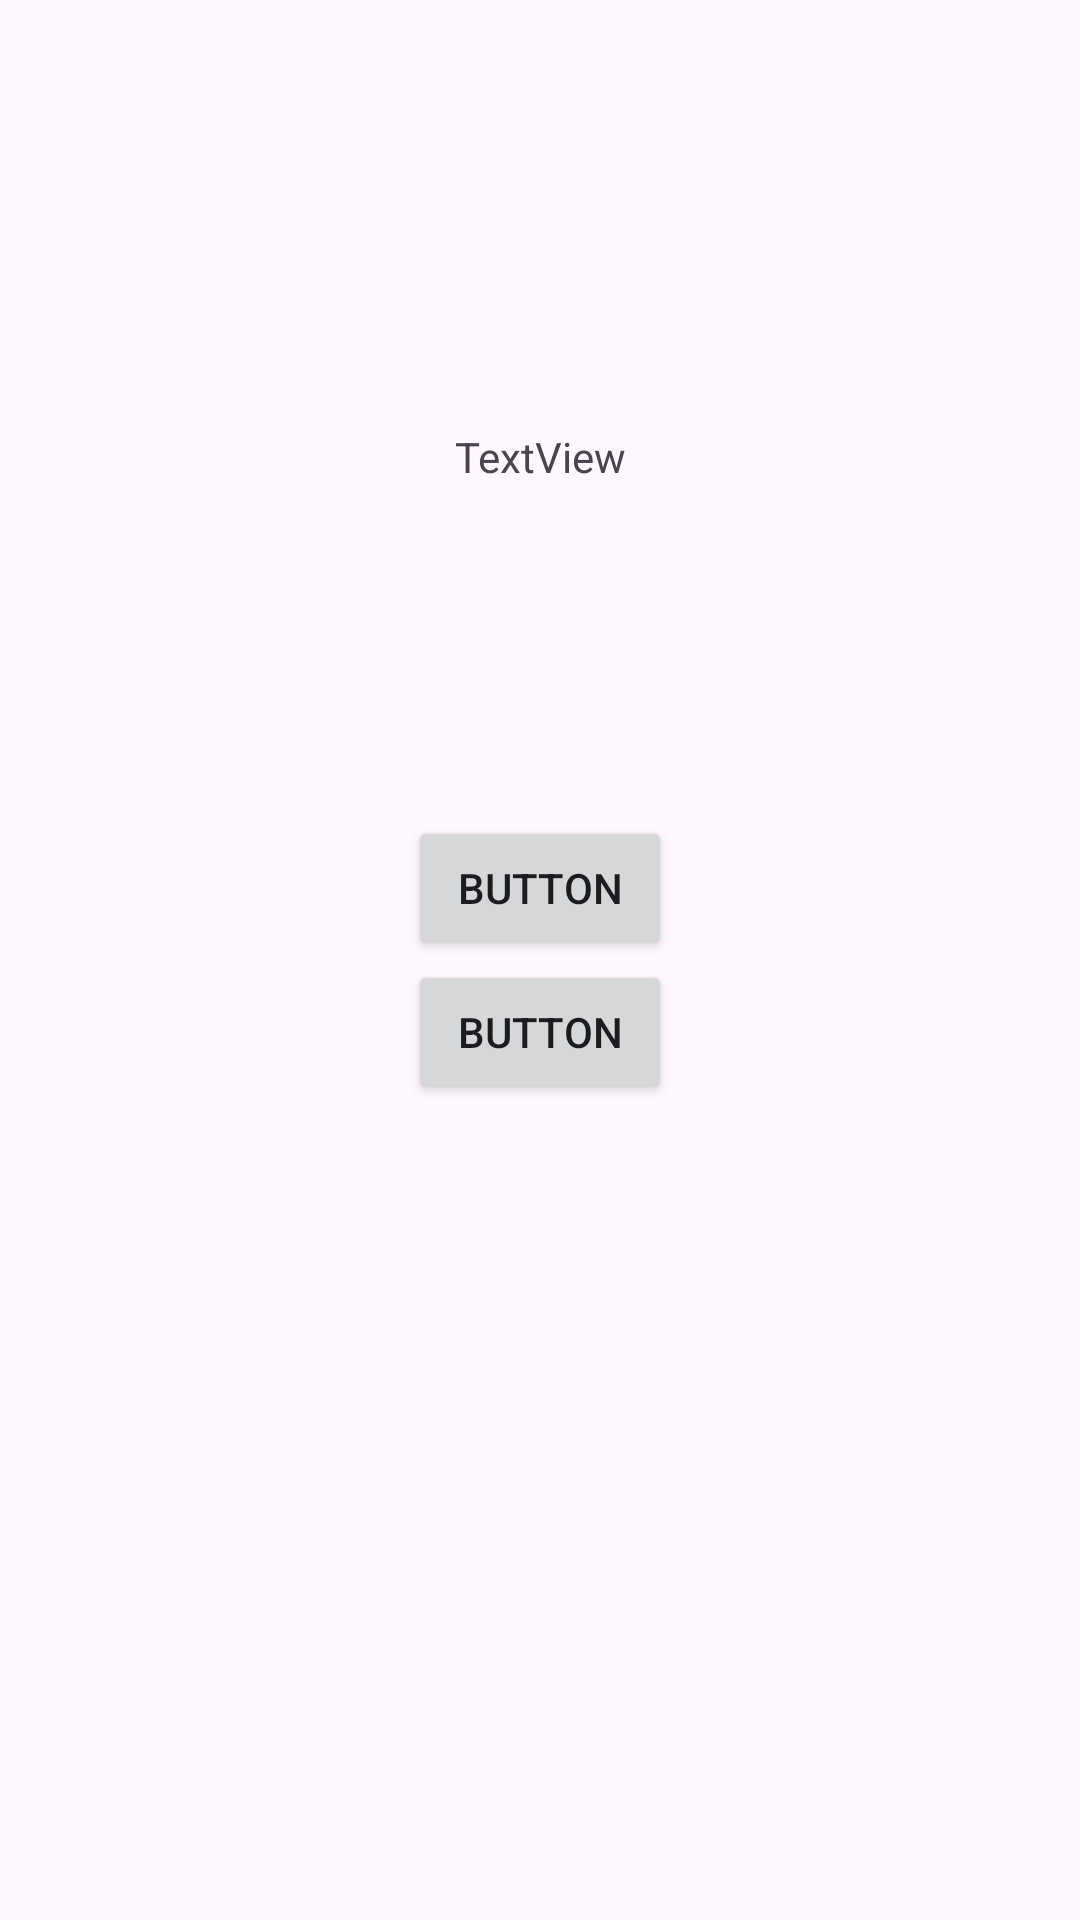

Produce the Android XML layout that renders to this screen, including the resource entries it uses.
<!-- AndroidManifest.xml: application theme Theme.ProjetMobileCalcMent -->
<!-- res/layout/activity_home_screen.xml -->
<?xml version="1.0" encoding="utf-8"?>
<androidx.constraintlayout.widget.ConstraintLayout xmlns:android="http://schemas.android.com/apk/res/android"
    xmlns:app="http://schemas.android.com/apk/res-auto"
    xmlns:tools="http://schemas.android.com/tools"
    android:id="@+id/main"
    android:layout_width="match_parent"
    android:layout_height="match_parent"
    tools:context="com.example.ProjectMobileCalcMent.HomeScreen">

    <LinearLayout
        android:layout_width="wrap_content"
        android:layout_height="wrap_content"
        android:orientation="vertical"
        app:layout_constraintBottom_toBottomOf="parent"
        app:layout_constraintLeft_toLeftOf="parent"
        app:layout_constraintRight_toRightOf="parent"
        app:layout_constraintTop_toTopOf="parent"
        app:layout_constraintVertical_bias="0.23000002">

        <TextView
            android:id="@+id/textView"
            android:layout_width="wrap_content"
            android:layout_height="wrap_content"
            android:text="TextView" />
    </LinearLayout>

    <LinearLayout
        android:layout_width="wrap_content"
        android:layout_height="wrap_content"
        android:orientation="vertical"
        app:layout_constraintBottom_toBottomOf="parent"
        app:layout_constraintLeft_toLeftOf="parent"
        app:layout_constraintRight_toRightOf="parent"
        app:layout_constraintTop_toTopOf="parent">

        <Button
            android:id="@+id/button2"
            android:layout_width="match_parent"
            android:layout_height="wrap_content"
            android:text="Button" />

        <Button
            android:id="@+id/button"
            android:layout_width="wrap_content"
            android:layout_height="wrap_content"
            android:text="Button" />
    </LinearLayout>

</androidx.constraintlayout.widget.ConstraintLayout>
<!-- resources referenced by this layout -->
<resources>
  <style name="Theme.ProjetMobileCalcMent" parent="Theme.MaterialComponents.DayNight">
          
          <item name="colorPrimary">@color/purple_500</item>
          <item name="colorPrimaryVariant">@color/purple_700</item>
          <item name="colorOnPrimary">@color/white</item>
          
          <item name="colorSecondary">@color/teal_200</item>
          <item name="colorSecondaryVariant">@color/teal_700</item>
          <item name="colorOnSecondary">@color/black</item>
          
          <item name="android:statusBarColor">?attr/colorPrimaryVariant</item>
          
      </style>
  <!-- not gathered from this repository: default colours our renderer supplied (Android Studio template values) -->
  <color name="purple_500">#FF6200EE</color>
  <color name="purple_700">#FF3700B3</color>
  <color name="teal_200">#FF03DAC5</color>
  <color name="teal_700">#FF018786</color>
  <color name="black">#FF000000</color>
  <color name="white">#FFFFFFFF</color>
</resources>
